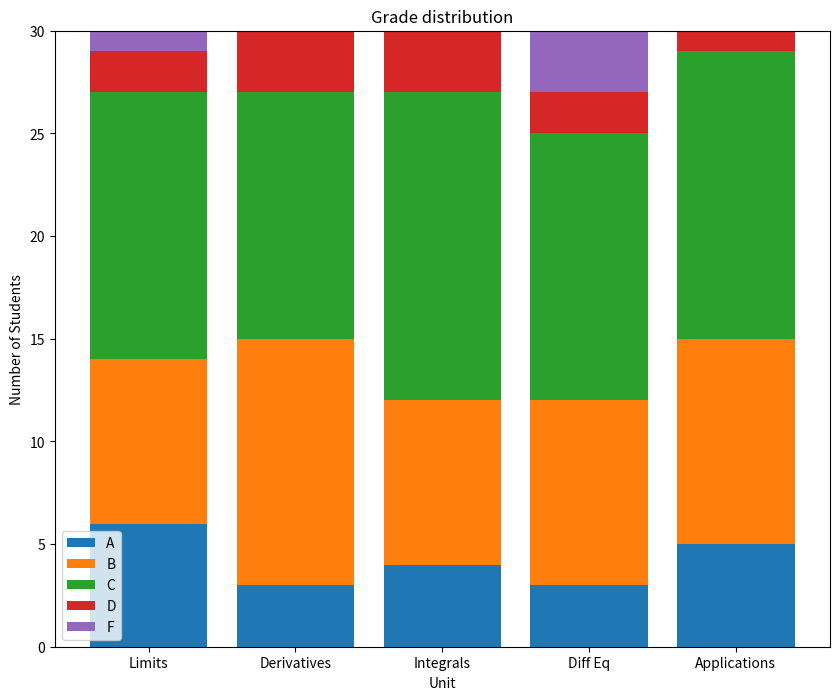

The matplotlib source for this figure:
from matplotlib import pyplot as plt
import numpy as np

unit_topics = ['Limits', 'Derivatives', 'Integrals', 'Diff Eq', 'Applications']
As = [6, 3, 4, 3, 5]
Bs = [8, 12, 8, 9, 10]
Cs = [13, 12, 15, 13, 14]
Ds = [2, 3, 3, 2, 1]
Fs = [1, 0, 0, 3, 0]

x = range(5)

# calc bottom of each stacked bar based on sum of lists from offset of existing bar and bar being stacked on

c_bottom = np.add(As, Bs)
#create d_bottom and f_bottom here
d_bottom = np.add(c_bottom, Cs)
f_bottom = np.add(d_bottom, Ds)

# set figure 10x8
# create bar graph stacked and label each
plt.figure(figsize=(10, 8))
plt.bar(range(len(As)), As, label='A')
plt.bar(range(len(Bs)), Bs, bottom=As, label='B')
plt.bar(range(len(Cs)), Cs, bottom=c_bottom, label='C')
plt.bar(range(len(Ds)), Ds, bottom=d_bottom, label='D')
plt.bar(range(len(Fs)), Fs, bottom=f_bottom, label='F')

# create x tick and assign labels
ax = plt.subplot()
ax.set_xticks(range(len(unit_topics)))
ax.set_xticklabels(unit_topics)

# set title and axis labels
plt.title('Grade distribution')
plt.xlabel('Unit')
plt.ylabel('Number of Students')

plt.legend()

plt.show()

plt.savefig('my_stacked_bar.png')